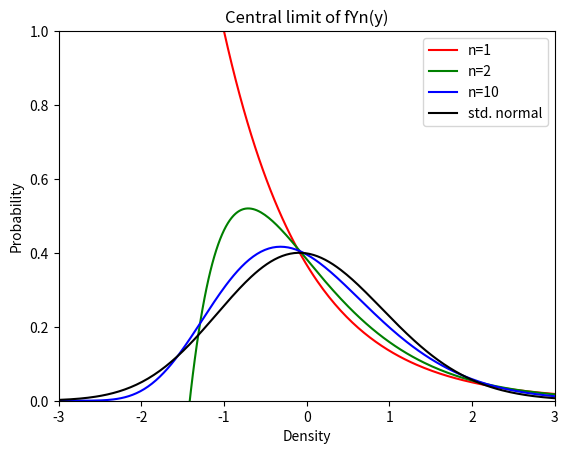

Write the Python code that produced this figure.
from matplotlib import pyplot as plt
import numpy as np
import math

# Configuration Variables
n = [1, 2, 10, 128]
ncolor = ["red", "green", "blue", "black"]
nlabel = ["n=1", "n=2", "n=10", "std. normal"]

# Std. Normal
mu = 0
variance = 1
sigma = math.sqrt(variance)

# Plotting each n
Xv = np.linspace(mu - (3.0 * sigma), mu + (3.0 * sigma), 256, endpoint=True)
for i in range(0, len(n)):
    plt.plot(Xv, (n[i]**(n[i]-0.5))/(math.factorial(n[i]-1)) *
             (1 + Xv/np.sqrt(n[i]))**(n[i]-1) * np.exp(-n[i]*(1+Xv/math.sqrt(n[i]))), color=ncolor[i])

# Formatting
plt.legend(nlabel)
plt.xlim((mu - (3.0 * sigma)), (mu + (3.0 * sigma)))
plt.ylim(0, 1)
plt.title('Central limit of fYn(y)')
plt.ylabel('Probability')
plt.xlabel('Density')
plt.savefig("1.4 Plot.png")
plt.show()
